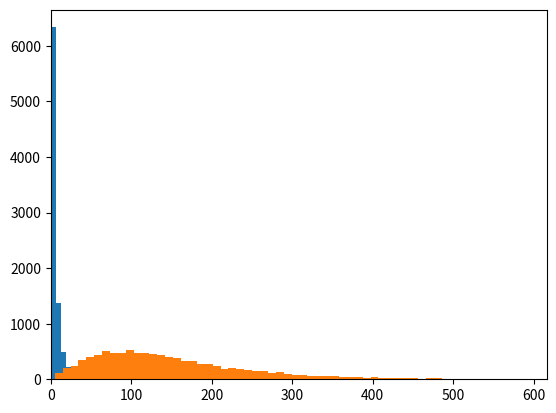

The matplotlib source for this figure:
# -*- coding: utf-8 -*-
#p-value
"""
Created on Sun Mar 18 17:10:39 2018

[redacted]
"""

import matplotlib.pyplot as plt
import random


def f(): 
    return abs(random.normalvariate(.2, 7) ** (int(3 * random.random())))

L = []
for i in range(10000):
    L.append(i)
    L[i] = f()

plt.xlim([min(L)-5, max(L)+5])
plt.hist(L, bins=100, alpha=1)
plt.show()

K = []

for j in range(10000):
    K.append(j)
    K[j] = f()
    for i in range (19):
        y = f()
        if y > K[j]: 
            K[j] = y    
    
plt.xlim([min(K)-5, max(L)+5])
plt.hist(K, bins=100, alpha=1)
plt.show()
